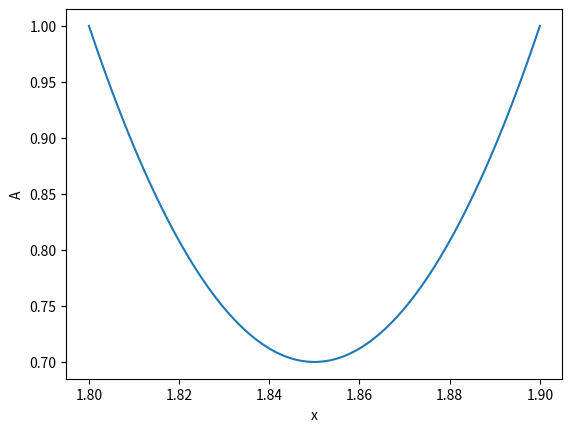

Recreate this plot in Python.
import numpy as np
import matplotlib.pyplot as plt

xStart = 1.8
xEnd = 1.9
A_throat = 0.7
nPoints = 100

x = np.linspace(xStart, xEnd, nPoints)

# parabolic function with throat in the middle
Acoeff = -4*(A_throat-1)
Bcoeff = -Acoeff
Ccoeff = 1
z = (x-x[0])/(x[-1]-x[0])
Area = Acoeff*z**2 + Bcoeff*z + Ccoeff

plt.figure()
plt.plot(x, Area)
plt.xlabel('x')
plt.ylabel('A')

with open('nozzle.csv', 'w') as file:
    file.write('x,A\n')
    for i in range(len(x)):
        file.write('%.6f,%.6f\n' %(x[i], Area[i]))

plt.show()
